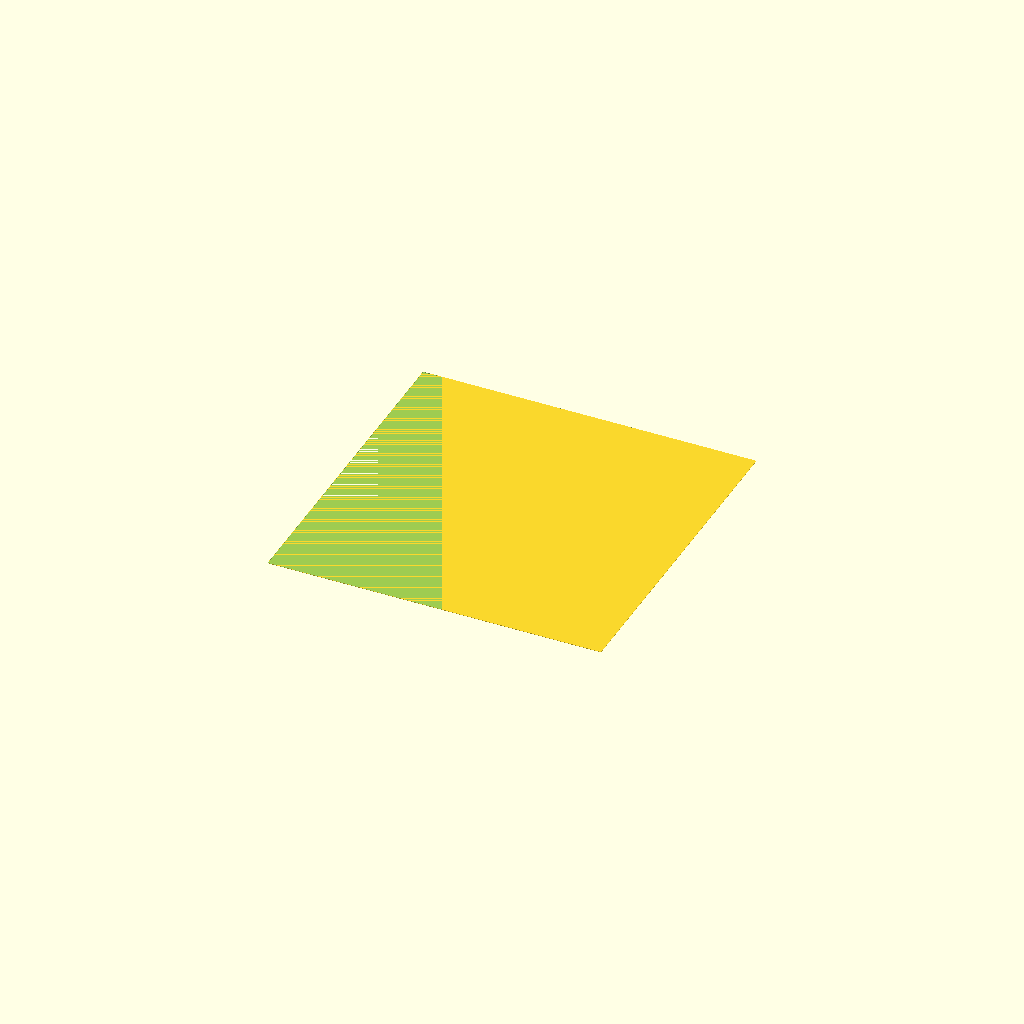
Cell 1: rendered with the file's own defaults.
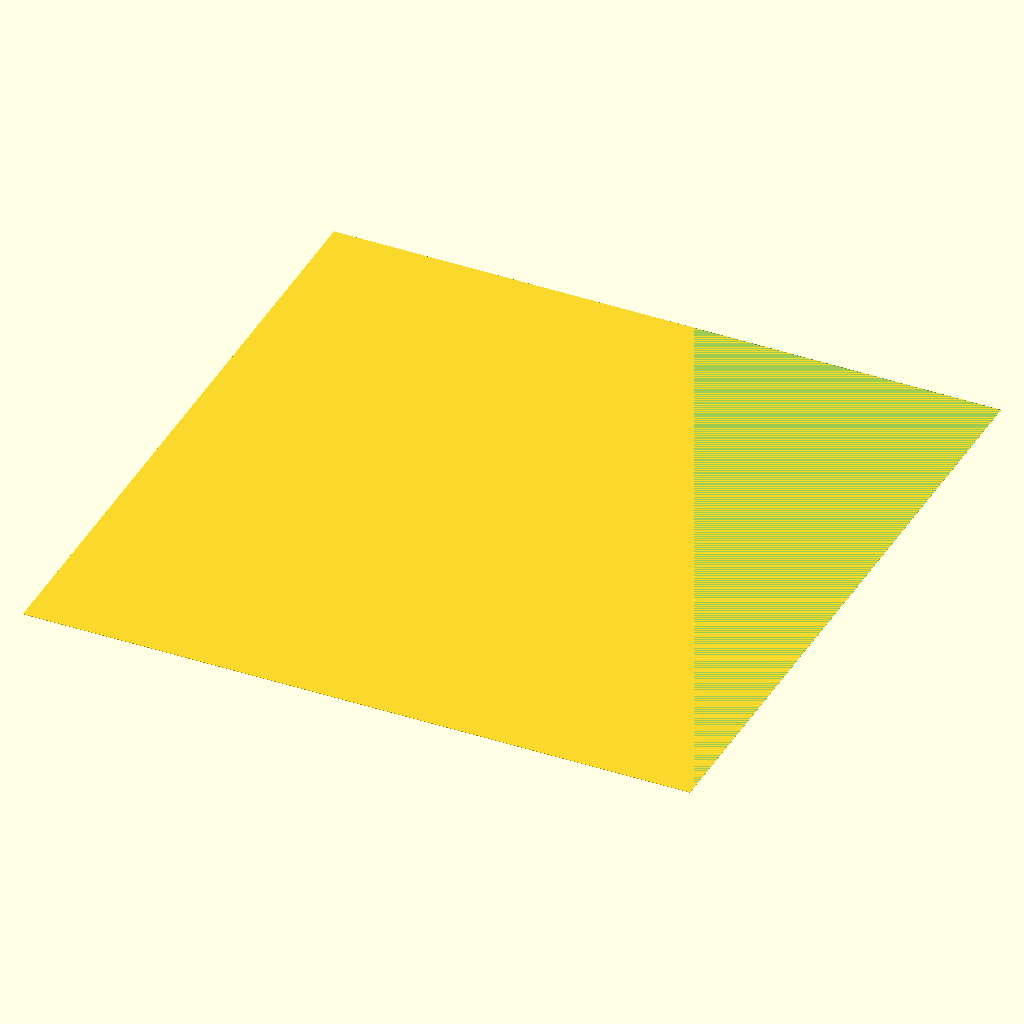
Cell 2 — side_length set to 190, the other parameters unchanged.
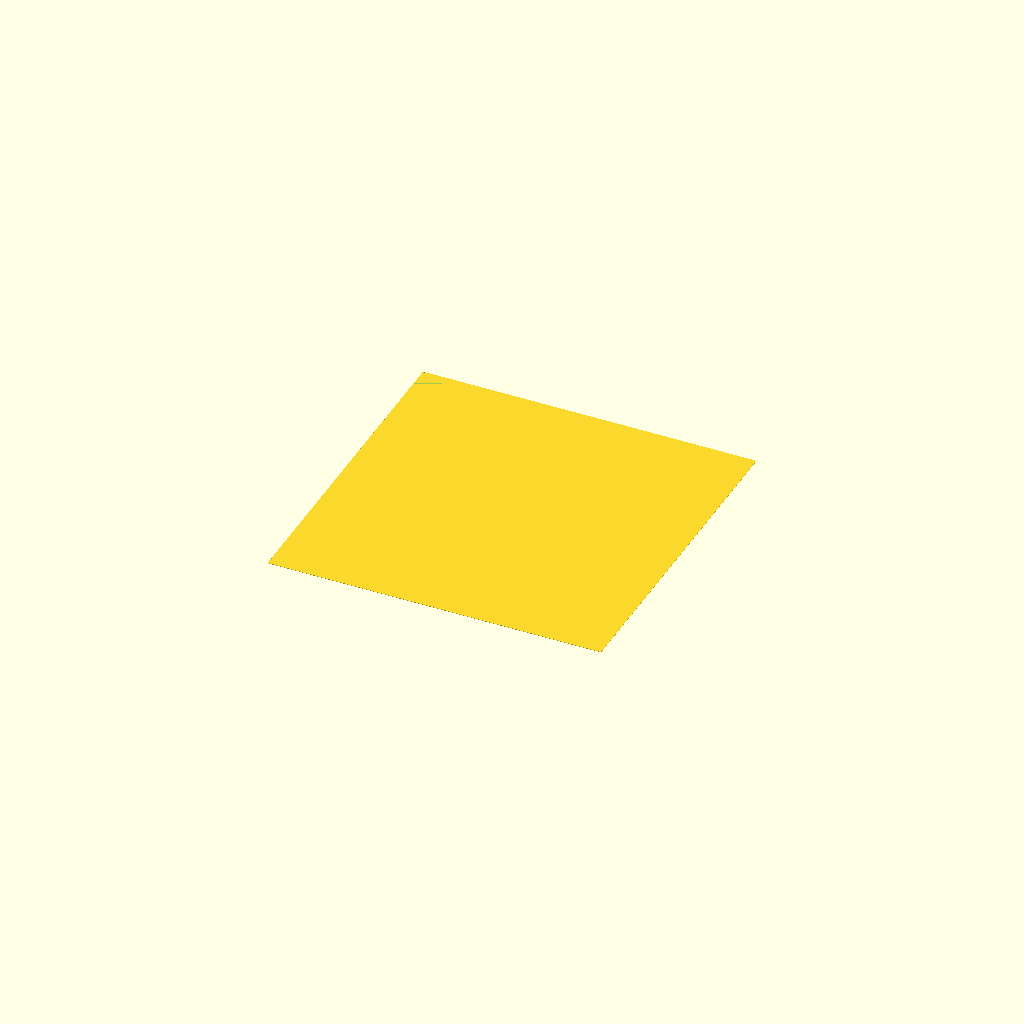
Cell 3: the same model with width = 0.2.
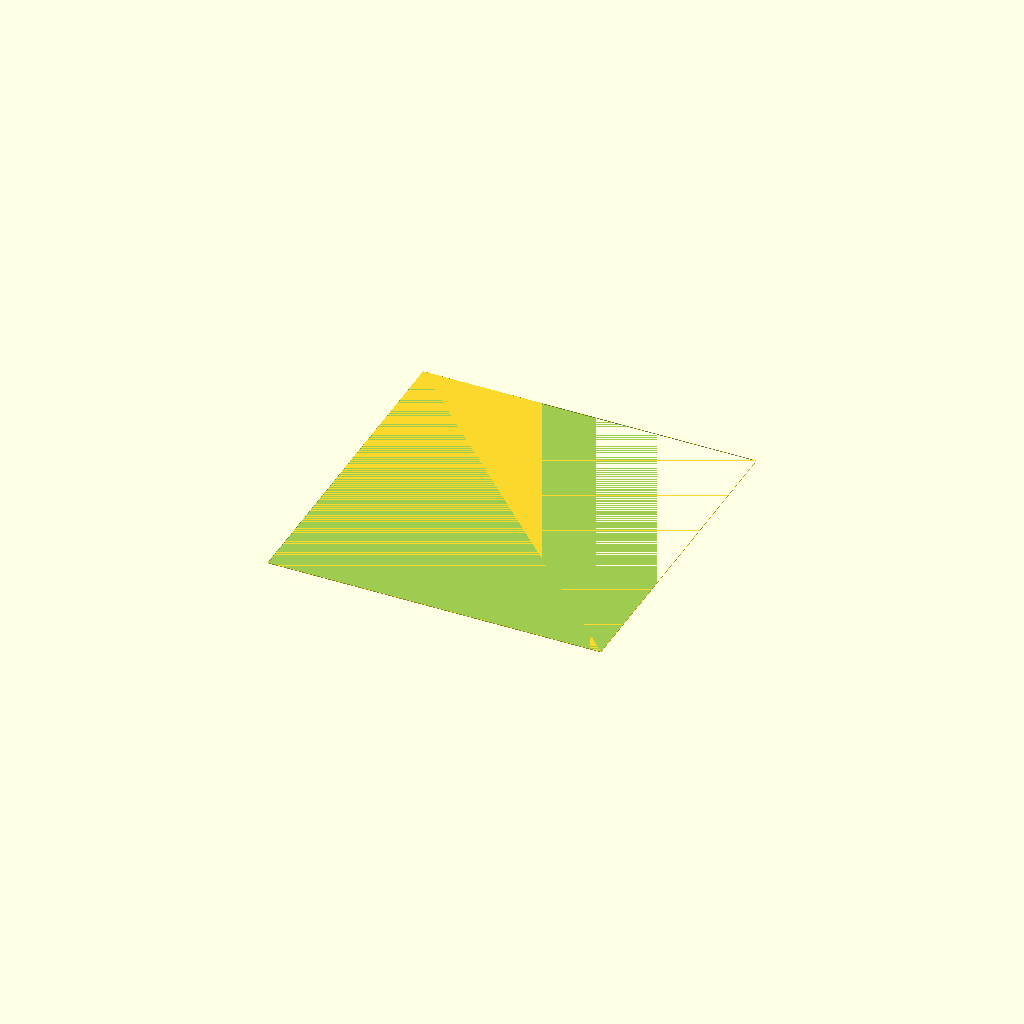
Cell 4 — thickness set to 0.2, the other parameters unchanged.
All cells are drawn from one camera (rotation 55°, 0°, 25°, orthographic, colour scheme Cornfield), so only the parameter changes between them.
Source of the model, inputs/thingiverse/files/thing-2795506/files/bedLevel.scad:
//The length of one side of the square (should be a little smaller than the size of your bed, for my 100mm bed i used 95mm) 
side_length = 95; 
//How wide should the line be?
width = .1;
//How thick should it be? 
thickness = .1;
difference(){
    linear_extrude(height=thickness)
    square(side_length,center=true);
    linear_extrude(height=thickness)
    square(side_length-width,center=true);
}
Customizer parameters (derived from the source; name, type, default, range or options):
side_length: number, default 95
width: number, default 0.1
thickness: number, default 0.1
